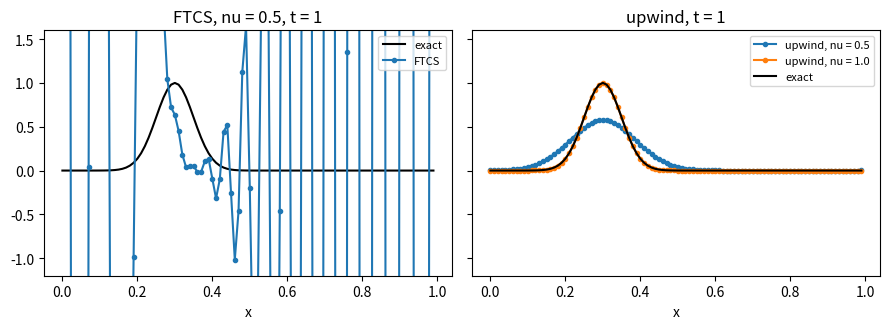

The matplotlib source for this figure:
# Linear advection: unstable FTCS versus the upwind scheme
# Applied ODE & PDE with Python, Ch. 11 | (c) 2026 Stephen E. Moore | MIT Licence
import numpy as np
import matplotlib.pyplot as plt

c, N = 1.0, 100
h = 1.0 / N
x = np.arange(N) * h                            # periodic grid on [0, 1)
u0 = lambda x: np.exp(-200 * (x - 0.3)**2)


def exact(x, t):
    return u0((x - c * t) % 1.0)                # periodic translation


def ftcs(U, nu):                                # forward time, centred space
    return U - 0.5 * nu * (np.roll(U, -1) - np.roll(U, 1))


def upwind(U, nu):                              # backward difference, c > 0
    return U - nu * (U - np.roll(U, 1))


def run(step, nu, T):
    dt = nu * h / c; nsteps = int(round(T / dt))
    U = u0(x)
    for n in range(nsteps):
        U = step(U, nu)
    return U, nsteps * dt


print("scheme    nu     T    max|U|      max error")
for step, nu in ((ftcs, 0.5), (upwind, 0.5), (upwind, 1.0), (upwind, 1.1)):
    for T in (0.5, 1.0, 2.0):
        U, t = run(step, nu, T)
        print(f"{step.__name__:7s}  {nu:4.1f}  {t:4.1f}  {np.max(abs(U)):.3e}"
              f"   {np.max(abs(U - exact(x, t))):.3e}")

fig, ax = plt.subplots(1, 2, figsize=(9, 3.4), sharey=True)
U, t = run(ftcs, 0.5, 1.0)
ax[0].plot(x, exact(x, t), "k-", label="exact"); ax[0].plot(x, U, ".-", label="FTCS")
ax[0].set_title("FTCS, nu = 0.5, t = 1"); ax[0].set_ylim(-1.2, 1.6)
for nu in (0.5, 1.0):
    U, t = run(upwind, nu, 1.0)
    ax[1].plot(x, U, ".-", label=f"upwind, nu = {nu}")
ax[1].plot(x, exact(x, 1.0), "k-", label="exact"); ax[1].set_title("upwind, t = 1")
for a in ax:
    a.set_xlabel("x"); a.legend(fontsize=8)
plt.tight_layout(); plt.savefig("ch11_ftcs_upwind.pdf", bbox_inches="tight")
plt.close()
